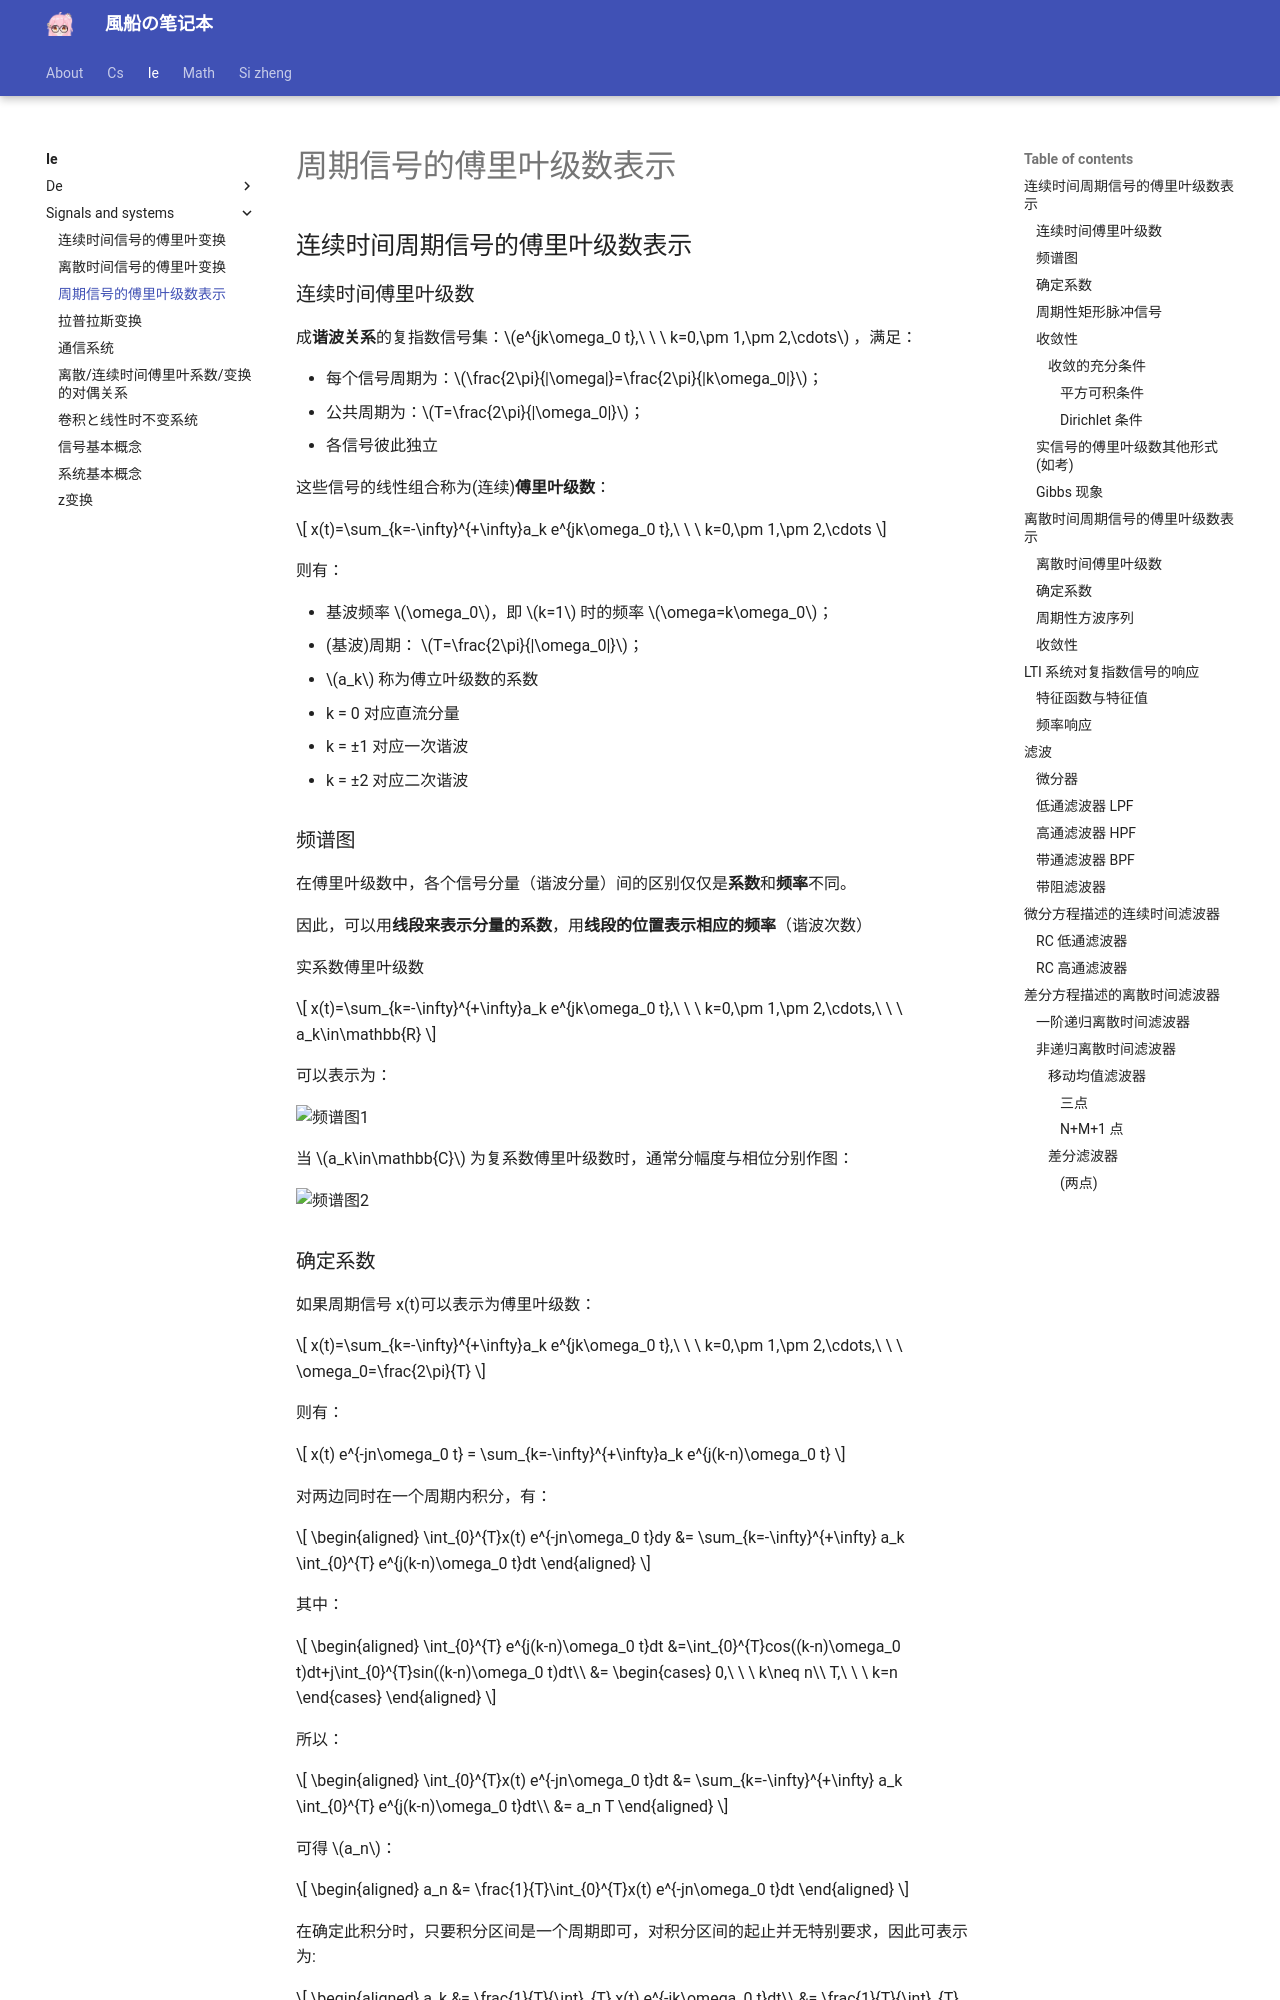

repository: fuuzen/notebook · page: ie/signals-and-systems/FS/index.html · generator: mkdocs

---
title: 周期信号的傅里叶级数表示
date: 2024/03/13
math: true
categories:
  - [电子信息, 信号与系统]
tag:
  - 系统
  - 信号
  - 复变函数
---

## 连续时间周期信号的傅里叶级数表示

### 连续时间傅里叶级数

成**谐波关系**的复指数信号集：$e^{jk\omega_0 t},\ \ \ k=0,\pm 1,\pm 2,\cdots$ ，满足：

- 每个信号周期为：$\frac{2\pi}{|\omega|}=\frac{2\pi}{|k\omega_0|}$；
- 公共周期为：$T=\frac{2\pi}{|\omega_0|}$；
- 各信号彼此独立

这些信号的线性组合称为(连续)**傅里叶级数**：

$$
x(t)=\sum_{k=-\infty}^{+\infty}a_k e^{jk\omega_0 t},\ \ \ k=0,\pm 1,\pm 2,\cdots
$$

则有：

- 基波频率 $\omega_0$，即 $k=1$ 时的频率 $\omega=k\omega_0$；
- (基波)周期： $T=\frac{2\pi}{|\omega_0|}$；
- $a_k$ 称为傅立叶级数的系数
- k = 0 对应直流分量
- k = ±1 对应一次谐波
- k = ±2 对应二次谐波

### 频谱图

在傅里叶级数中，各个信号分量（谐波分量）间的区别仅仅是**系数**和**频率**不同。

因此，可以用**线段来表示分量的系数**，用**线段的位置表示相应的频率**（谐波次数）

实系数傅里叶级数

$$
x(t)=\sum_{k=-\infty}^{+\infty}a_k e^{jk\omega_0 t},\ \ \ k=0,\pm 1,\pm 2,\cdots,\ \ \ a_k\in\mathbb{R}
$$

可以表示为：

![频谱图1](../../assets/ie/signals-and-systems/FS/频谱图1.png)

当 $a_k\in\mathbb{C}$ 为复系数傅里叶级数时，通常分幅度与相位分别作图：

![频谱图2](../../assets/ie/signals-and-systems/FS/频谱图2.png)
